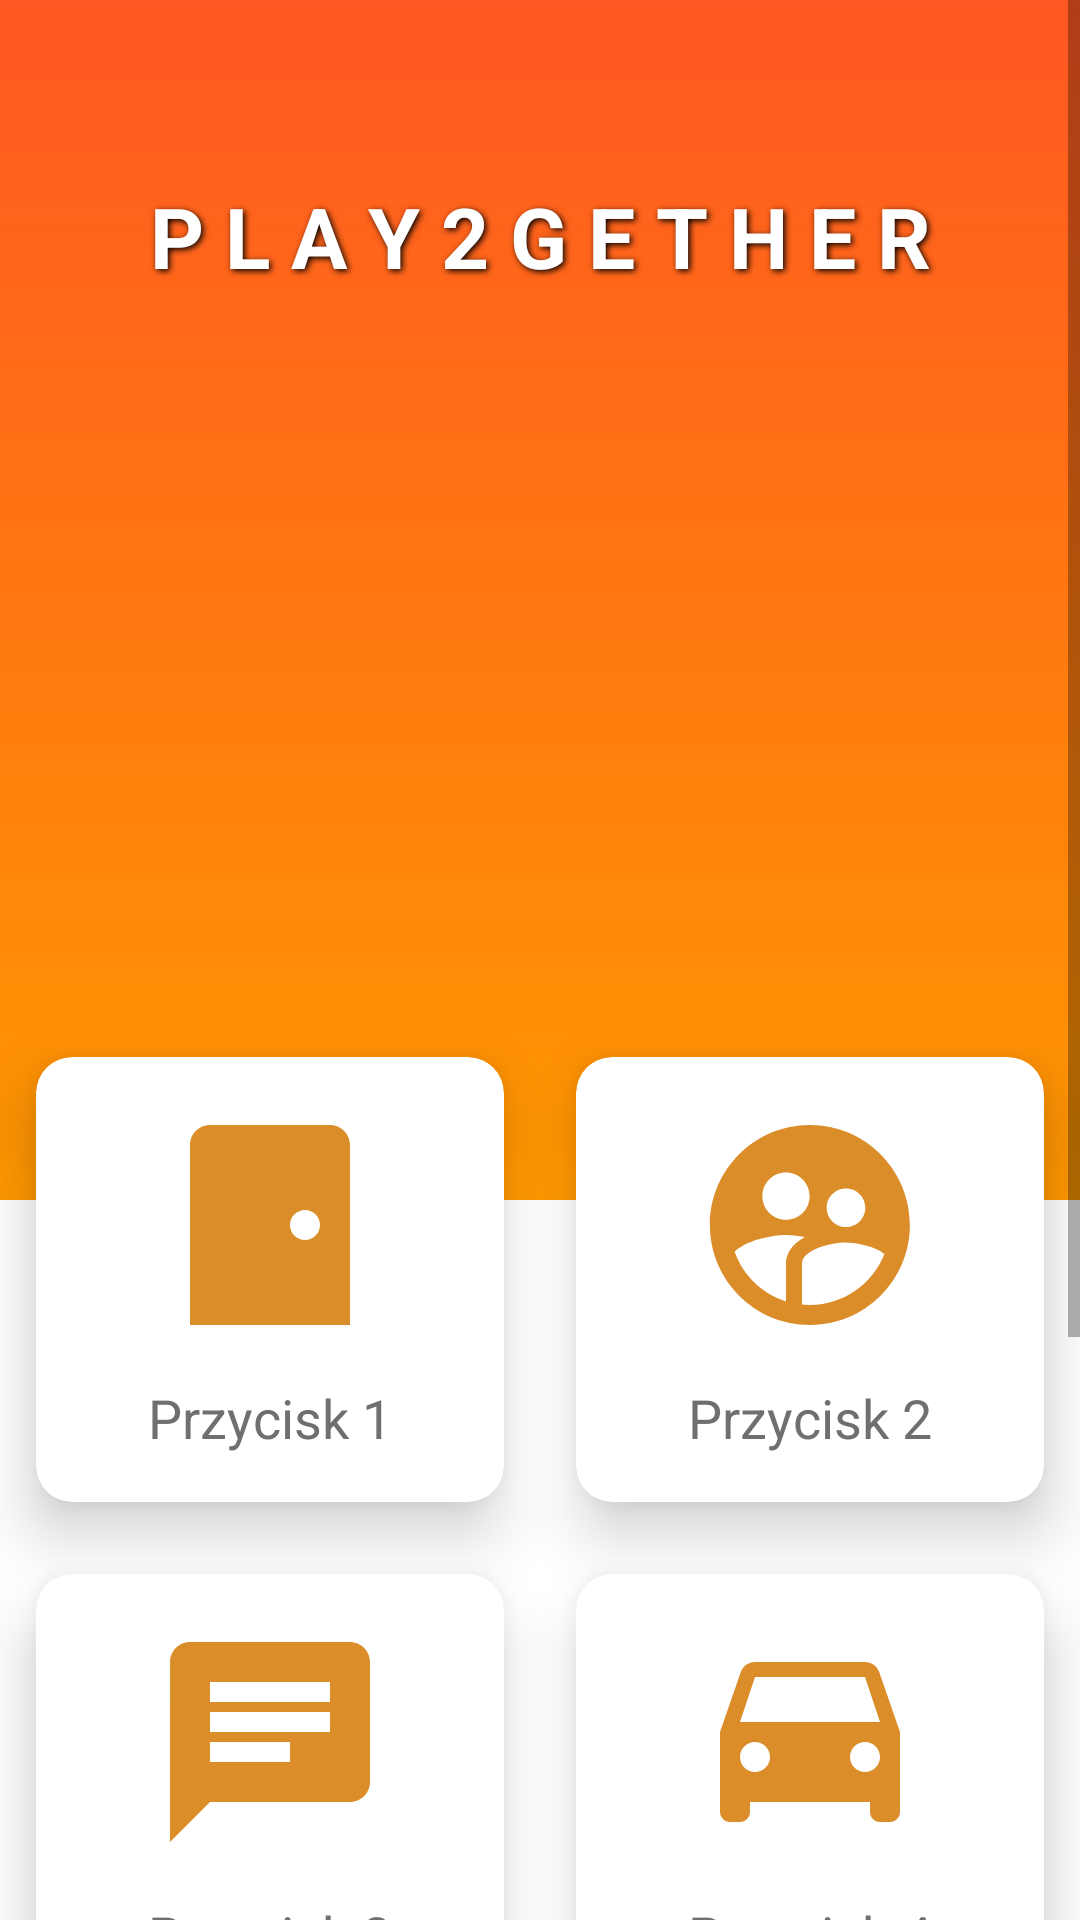

Write the Android layout XML for this screen, with the resource values it uses.
<!-- AndroidManifest.xml: application theme Theme.Play2Gether -->
<!-- res/layout/fragment_start.xml -->
<?xml version="1.0" encoding="utf-8"?>
<RelativeLayout xmlns:android="http://schemas.android.com/apk/res/android"
    xmlns:app="http://schemas.android.com/apk/res-auto"
    xmlns:tools="http://schemas.android.com/tools"
    android:layout_width="match_parent"
    android:layout_height="match_parent"
    android:background="#FFFFFF"
    tools:context=".StartFragment">

    <ScrollView
        android:layout_width="match_parent"
        android:layout_height="wrap_content">

        <LinearLayout
            android:layout_width="match_parent"
            android:layout_height="wrap_content"
            android:orientation="vertical">

            <RelativeLayout
                android:layout_width="match_parent"
                android:layout_height="400dp"
                android:background="@drawable/start_gradient">

                <TextView
                    android:id="@+id/start_name"
                    android:layout_width="match_parent"
                    android:layout_height="wrap_content"
                    android:layout_marginTop="40dp"
                    android:gravity="center"
                    android:paddingLeft="20dp"
                    android:paddingTop="20dp"
                    android:paddingRight="20dp"
                    android:paddingBottom="10dp"
                    android:shadowColor="@color/black"
                    android:shadowDx="2"
                    android:shadowDy="2"
                    android:shadowRadius="5"
                    android:text="P L A Y 2 G E T H E R"
                    android:textColor="#FFFFFF"
                    android:textSize="28sp"
                    android:textStyle="bold" />

                <ImageView
                    android:id="@+id/start_logo"
                    android:layout_width="match_parent"
                    android:layout_height="230dp"
                    android:layout_below="@id/start_name"
                    android:src="@drawable/temporarylogo" />

            </RelativeLayout>

            <GridLayout
                android:layout_marginTop="-60dp"
                android:id="@+id/start_grid"
                android:layout_width="match_parent"
                android:layout_height="wrap_content"
                android:alignmentMode="alignMargins"
                android:columnCount="2"
                android:rowCount="4">

                <androidx.cardview.widget.CardView
                    android:layout_width="wrap_content"
                    android:layout_height="wrap_content"
                    android:layout_rowWeight="1"
                    android:layout_columnWeight="1"
                    android:layout_margin="12dp"
                    app:cardCornerRadius="12dp"
                    app:cardElevation="12dp">

                    <LinearLayout
                        android:layout_width="match_parent"
                        android:layout_height="match_parent"
                        android:gravity="center"
                        android:orientation="vertical"
                        android:padding="16dp">

                        <ImageView
                            android:layout_width="80dp"
                            android:layout_height="80dp"
                            android:src="@drawable/start_button1" />

                        <TextView
                            android:layout_width="wrap_content"
                            android:layout_height="wrap_content"
                            android:layout_marginTop="12dp"
                            android:text="Przycisk 1"
                            android:textColor="#6f6f6f"
                            android:textSize="18sp" />

                    </LinearLayout>

                </androidx.cardview.widget.CardView>

                <androidx.cardview.widget.CardView
                    android:layout_width="wrap_content"
                    android:layout_height="wrap_content"
                    android:layout_rowWeight="1"
                    android:layout_columnWeight="1"
                    android:layout_margin="12dp"
                    app:cardCornerRadius="12dp"
                    app:cardElevation="12dp">

                    <LinearLayout
                        android:layout_width="match_parent"
                        android:layout_height="match_parent"
                        android:gravity="center"
                        android:orientation="vertical"
                        android:padding="16dp">

                        <ImageView
                            android:layout_width="80dp"
                            android:layout_height="80dp"
                            android:src="@drawable/start_button2" />

                        <TextView
                            android:layout_width="wrap_content"
                            android:layout_height="wrap_content"
                            android:layout_marginTop="12dp"
                            android:text="Przycisk 2"
                            android:textColor="#6f6f6f"
                            android:textSize="18sp" />

                    </LinearLayout>

                </androidx.cardview.widget.CardView>

                <androidx.cardview.widget.CardView
                    android:layout_width="wrap_content"
                    android:layout_height="wrap_content"
                    android:layout_rowWeight="1"
                    android:layout_columnWeight="1"
                    android:layout_margin="12dp"
                    app:cardCornerRadius="12dp"
                    app:cardElevation="12dp">

                    <LinearLayout
                        android:layout_width="match_parent"
                        android:layout_height="match_parent"
                        android:gravity="center"
                        android:orientation="vertical"
                        android:padding="16dp">

                        <ImageView
                            android:layout_width="80dp"
                            android:layout_height="80dp"
                            android:src="@drawable/start_button3" />

                        <TextView
                            android:layout_width="wrap_content"
                            android:layout_height="wrap_content"
                            android:layout_marginTop="12dp"
                            android:text="Przycisk 3"
                            android:textColor="#6f6f6f"
                            android:textSize="18sp" />

                    </LinearLayout>

                </androidx.cardview.widget.CardView>

                <androidx.cardview.widget.CardView
                    android:layout_width="wrap_content"
                    android:layout_height="wrap_content"
                    android:layout_rowWeight="1"
                    android:layout_columnWeight="1"
                    android:layout_margin="12dp"
                    app:cardCornerRadius="12dp"
                    app:cardElevation="12dp">

                    <LinearLayout
                        android:layout_width="match_parent"
                        android:layout_height="match_parent"
                        android:gravity="center"
                        android:orientation="vertical"
                        android:padding="16dp">

                        <ImageView
                            android:layout_width="80dp"
                            android:layout_height="80dp"
                            android:src="@drawable/start_button4" />

                        <TextView
                            android:layout_width="wrap_content"
                            android:layout_height="wrap_content"
                            android:layout_marginTop="12dp"
                            android:text="Przycisk 4"
                            android:textColor="#6f6f6f"
                            android:textSize="18sp" />

                    </LinearLayout>

                </androidx.cardview.widget.CardView>

                <androidx.cardview.widget.CardView
                    android:layout_width="wrap_content"
                    android:layout_height="wrap_content"
                    android:layout_rowWeight="1"
                    android:layout_columnWeight="1"
                    android:layout_margin="12dp"
                    app:cardCornerRadius="12dp"
                    app:cardElevation="12dp">

                    <LinearLayout
                        android:layout_width="match_parent"
                        android:layout_height="match_parent"
                        android:gravity="center"
                        android:orientation="vertical"
                        android:padding="16dp">

                        <ImageView
                            android:layout_width="80dp"
                            android:layout_height="80dp"
                            android:src="@drawable/start_button3" />

                        <TextView
                            android:layout_width="wrap_content"
                            android:layout_height="wrap_content"
                            android:layout_marginTop="12dp"
                            android:text="Przycisk 3"
                            android:textColor="#6f6f6f"
                            android:textSize="18sp" />

                    </LinearLayout>

                </androidx.cardview.widget.CardView>

                <androidx.cardview.widget.CardView
                    android:layout_width="wrap_content"
                    android:layout_height="wrap_content"
                    android:layout_rowWeight="1"
                    android:layout_columnWeight="1"
                    android:layout_margin="12dp"
                    app:cardCornerRadius="12dp"
                    app:cardElevation="12dp">

                    <LinearLayout
                        android:layout_width="match_parent"
                        android:layout_height="match_parent"
                        android:gravity="center"
                        android:orientation="vertical"
                        android:padding="16dp">

                        <ImageView
                            android:layout_width="80dp"
                            android:layout_height="80dp"
                            android:src="@drawable/start_button4" />

                        <TextView
                            android:layout_width="wrap_content"
                            android:layout_height="wrap_content"
                            android:layout_marginTop="12dp"
                            android:text="Przycisk 4"
                            android:textColor="#6f6f6f"
                            android:textSize="18sp" />

                    </LinearLayout>

                </androidx.cardview.widget.CardView>

                <androidx.cardview.widget.CardView
                    android:layout_width="wrap_content"
                    android:layout_height="wrap_content"
                    android:layout_rowWeight="1"
                    android:layout_columnWeight="1"
                    android:layout_margin="12dp"
                    android:layout_marginBottom="50dp"
                    app:cardCornerRadius="12dp" />

                <androidx.cardview.widget.CardView
                    android:layout_width="wrap_content"
                    android:layout_height="wrap_content"
                    android:layout_rowWeight="1"
                    android:layout_columnWeight="1"
                    android:layout_margin="12dp"
                    android:layout_marginBottom="50dp"
                    app:cardCornerRadius="12dp" />

            </GridLayout>

        </LinearLayout>

    </ScrollView>

</RelativeLayout>
<!-- resources referenced by this layout -->
<resources>
  <color name="black">#FF000000</color>
  <!-- drawable start_button1 (drawable) -->
  <vector android:height="24dp" android:tint="#DB8D29"
      android:viewportHeight="24" android:viewportWidth="24"
      android:width="24dp" xmlns:android="http://schemas.android.com/apk/res/android">
      <path android:fillColor="@android:color/white" android:pathData="M18,2H6C4.9,2 4,2.9 4,4v18h16V4C20,2.9 19.1,2 18,2zM15.5,13.5c-0.83,0 -1.5,-0.67 -1.5,-1.5s0.67,-1.5 1.5,-1.5S17,11.17 17,12S16.33,13.5 15.5,13.5z"/>
  </vector>
  <!-- drawable start_button2 (drawable) -->
  <vector android:height="24dp" android:tint="#DB8D29"
      android:viewportHeight="24" android:viewportWidth="24"
      android:width="24dp" xmlns:android="http://schemas.android.com/apk/res/android">
      <path android:fillColor="@android:color/white" android:pathData="M11.99,2c-5.52,0 -10,4.48 -10,10s4.48,10 10,10 10,-4.48 10,-10 -4.48,-10 -10,-10zM15.6,8.34c1.07,0 1.93,0.86 1.93,1.93 0,1.07 -0.86,1.93 -1.93,1.93 -1.07,0 -1.93,-0.86 -1.93,-1.93 -0.01,-1.07 0.86,-1.93 1.93,-1.93zM9.6,6.76c1.3,0 2.36,1.06 2.36,2.36 0,1.3 -1.06,2.36 -2.36,2.36s-2.36,-1.06 -2.36,-2.36c0,-1.31 1.05,-2.36 2.36,-2.36zM9.6,15.89v3.75c-2.4,-0.75 -4.3,-2.6 -5.14,-4.96 1.05,-1.12 3.67,-1.69 5.14,-1.69 0.53,0 1.2,0.08 1.9,0.22 -1.64,0.87 -1.9,2.02 -1.9,2.68zM11.99,20c-0.27,0 -0.53,-0.01 -0.79,-0.04v-4.07c0,-1.42 2.94,-2.13 4.4,-2.13 1.07,0 2.92,0.39 3.84,1.15 -1.17,2.97 -4.06,5.09 -7.45,5.09z"/>
  </vector>
  <!-- drawable start_button3 (drawable) -->
  <vector android:height="24dp" android:tint="#DB8D29"
      android:viewportHeight="24" android:viewportWidth="24"
      android:width="24dp" xmlns:android="http://schemas.android.com/apk/res/android">
      <path android:fillColor="@android:color/white" android:pathData="M20,2L4,2c-1.1,0 -1.99,0.9 -1.99,2L2,22l4,-4h14c1.1,0 2,-0.9 2,-2L22,4c0,-1.1 -0.9,-2 -2,-2zM6,9h12v2L6,11L6,9zM14,14L6,14v-2h8v2zM18,8L6,8L6,6h12v2z"/>
  </vector>
  <!-- drawable start_button4 (drawable) -->
  <vector android:height="24dp" android:tint="#DB8D29"
      android:viewportHeight="24" android:viewportWidth="24"
      android:width="24dp" xmlns:android="http://schemas.android.com/apk/res/android">
      <path android:fillColor="@android:color/white" android:pathData="M18.92,5.01C18.72,4.42 18.16,4 17.5,4h-11c-0.66,0 -1.21,0.42 -1.42,1.01L3,11v8c0,0.55 0.45,1 1,1h1c0.55,0 1,-0.45 1,-1v-1h12v1c0,0.55 0.45,1 1,1h1c0.55,0 1,-0.45 1,-1v-8l-2.08,-5.99zM6.5,15c-0.83,0 -1.5,-0.67 -1.5,-1.5S5.67,12 6.5,12s1.5,0.67 1.5,1.5S7.33,15 6.5,15zM17.5,15c-0.83,0 -1.5,-0.67 -1.5,-1.5s0.67,-1.5 1.5,-1.5 1.5,0.67 1.5,1.5 -0.67,1.5 -1.5,1.5zM5,10l1.5,-4.5h11L19,10L5,10z"/>
  </vector>
  <!-- drawable start_gradient (drawable) -->
  <?xml version="1.0" encoding="utf-8"?>
  <selector xmlns:android="http://schemas.android.com/apk/res/android">
      <item>
          <shape>
              <gradient
                  android:angle="90"
                  android:endColor="#FF5722"
                  android:startColor="#FF9800"
                  android:type="linear" />
          </shape>
      </item>
  </selector>
  <style name="Theme.Play2Gether" parent="Theme.MaterialComponents.DayNight.DarkActionBar">
          
          <item name="colorPrimary">@color/purple_500</item>
          <item name="colorPrimaryVariant">@color/purple_700</item>
          <item name="colorOnPrimary">@color/white</item>
          
          <item name="colorSecondary">@color/teal_200</item>
          <item name="colorSecondaryVariant">@color/teal_700</item>
          <item name="colorOnSecondary">@color/black</item>
          
          <item name="android:statusBarColor" tools:targetApi="l">?attr/colorPrimaryVariant</item>
          
      </style>
  <color name="purple_500">#FF6200EE</color>
  <color name="purple_700">#FF3700B3</color>
  <color name="white">#FFFFFFFF</color>
  <color name="teal_200">#FF03DAC5</color>
  <color name="teal_700">#FF018786</color>
</resources>
